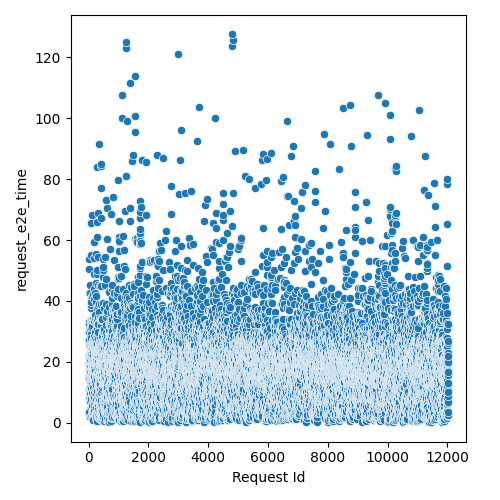

The data file committed next to this chart (first rows):
Request Id, request_e2e_time
4, 2.802
5, 8.362
3, 15.5
8, 19.09
1, 21.19
0, 21.37
6, 25.94
7, 27.51
9, 29.63
2, 33.17
14, 3.223
15, 8.908
24, 11.08
13, 13.99
16, 14.1
22, 17.8
10, 19.03
21, 19.85
17, 22.28
12, 27.45
19, 27.53
20, 30.26
25, 31.95
18, 42.74
23, 50.36
11, 53.85
26, 3.548
28, 3.548
27, 29.94
36, 1.88
37, 9.225
33, 9.302
32, 17.24
34, 18.91
31, 21.44
35, 23.03
29, 27.14
30, 28.41
44, 11.08
45, 12.04
42, 13.41
41, 13.75
43, 18.67
39, 20.01
38, 22.05
40, 22.35
57, 7.012
56, 9.44
52, 11.48
58, 16.11
48, 16.15
47, 17
51, 18.2
59, 18.6
46, 20.27
49, 22.55
54, 25.79
60, 30.76
53, 31.16
55, 42.49
... 11,971 more rows
